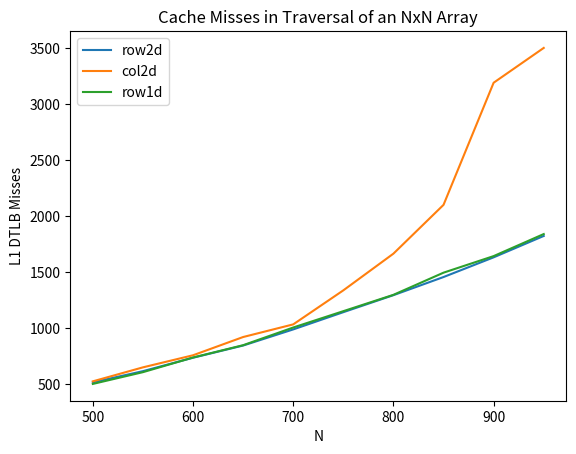

Write Python code to recreate this figure.
import matplotlib.pyplot as plt

if __name__ == '__main__':

	#x = [128, 144, 160, 176, 192, 208, 224, 240, 256]
	#y_2d_row = [37, 52, 57, 74, 83, 111, 111, 121, 135]
	#y_2d_col = [39, 49, 56, 76, 81, 104, 106, 118, 135]
	#y_1d_row = [38, 47, 54, 76, 77, 98, 102, 118, 134]

	x = [500, 550, 600, 650, 700, 750, 800, 850, 900, 950]
	y_2d_row = [513, 613, 733, 842, 986, 1140, 1292, 1454, 1630, 1821]
	y_2d_col = [522, 647, 755, 918, 1031, 1335, 1663, 2099, 3190, 3501]
	y_1d_row = [499, 604, 735, 845, 1003, 1149, 1295, 1493, 1641, 1838] 

	plt.plot(x, y_2d_row, label='row2d')
	plt.plot(x, y_2d_col, label='col2d')
	plt.plot(x, y_1d_row, label='row1d')
	plt.xlabel('N')
	plt.ylabel('L1 DTLB Misses')
	plt.title('Cache Misses in Traversal of an NxN Array')
	plt.legend()
	plt.show()
